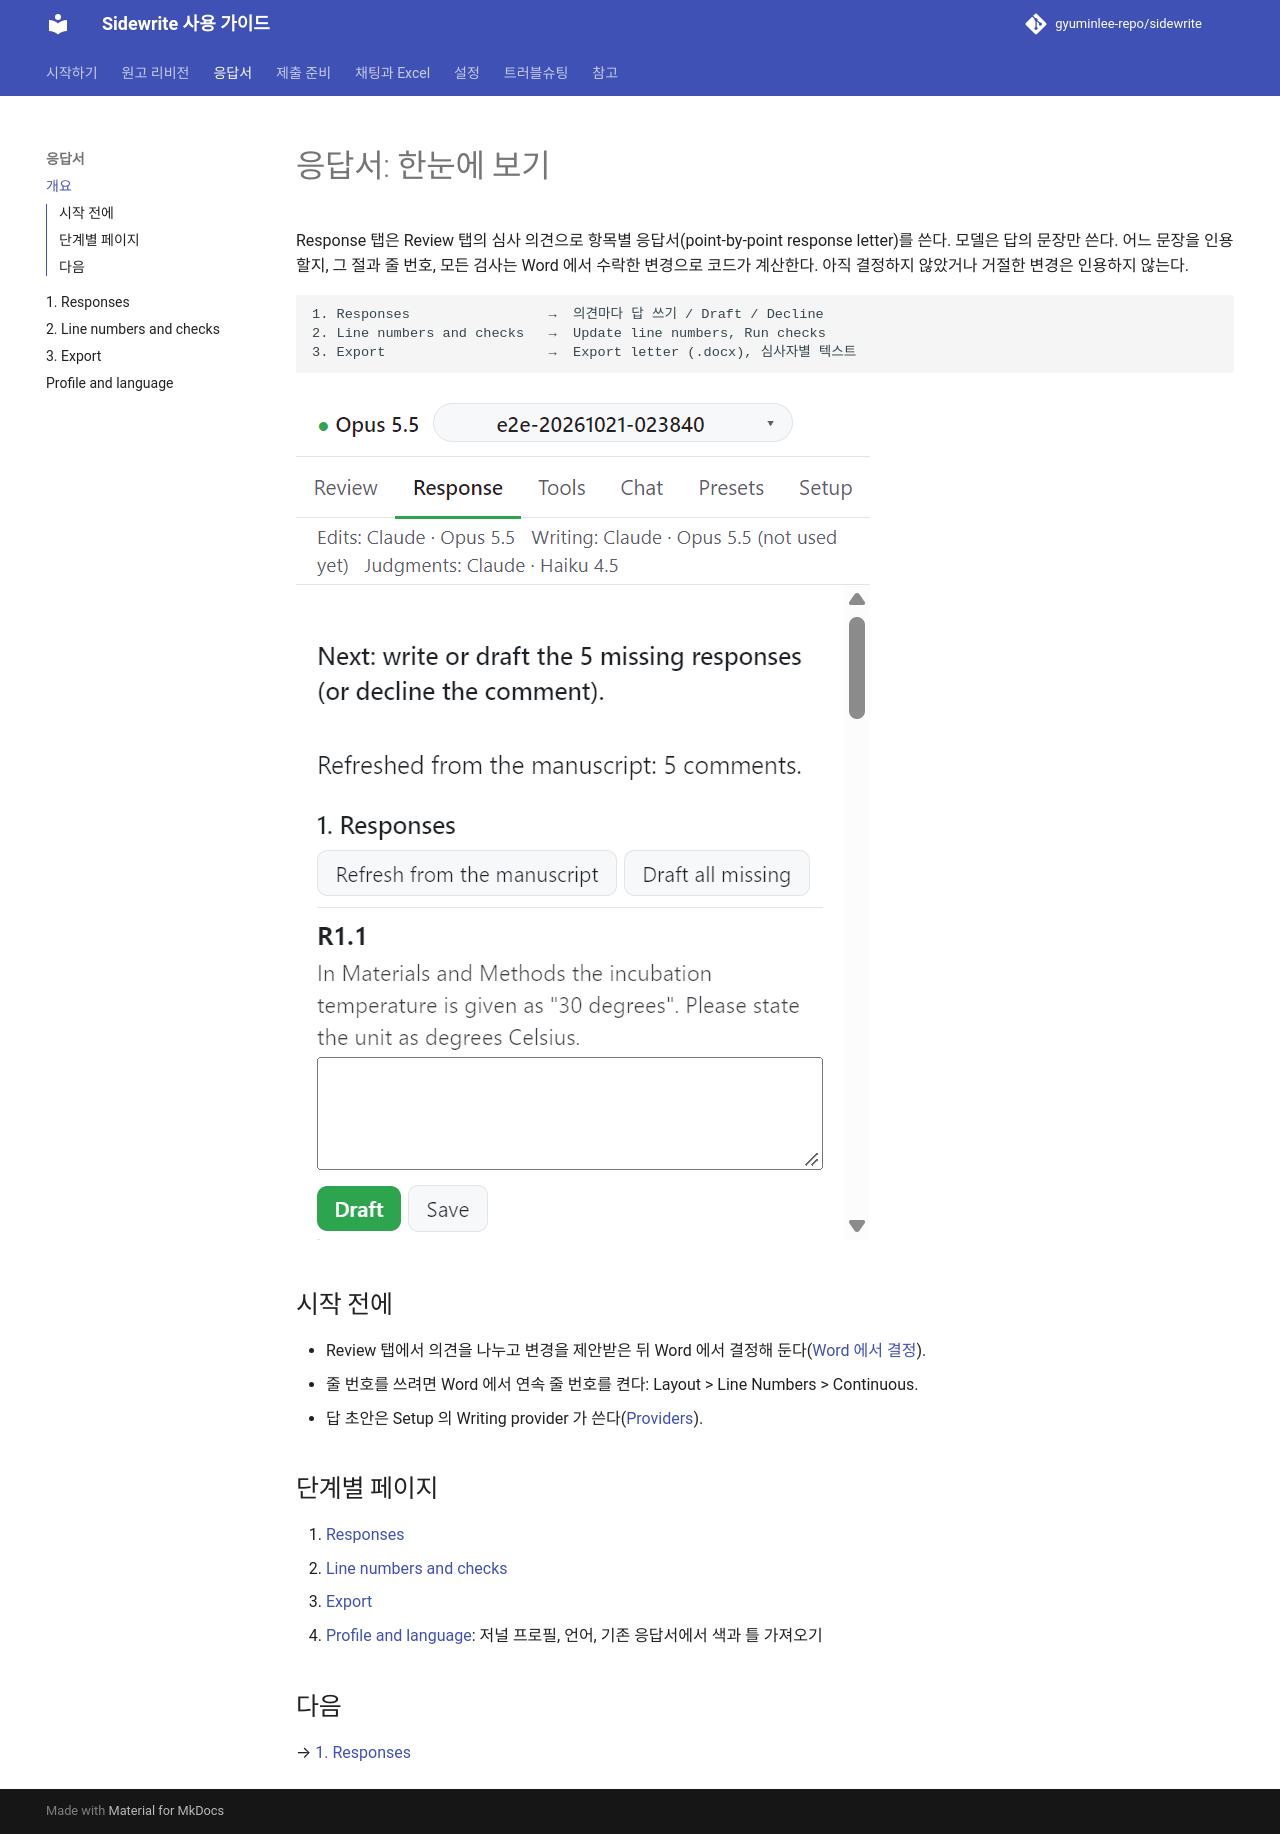

repository: gyuminlee-repo/sidewrite · page: response/index.html · generator: mkdocs

# 응답서: 한눈에 보기

Response 탭은 Review 탭의 심사 의견으로 항목별 응답서(point-by-point response letter)를 쓴다. 모델은 답의 문장만 쓴다. 어느 문장을 인용할지, 그 절과 줄 번호, 모든 검사는 Word 에서 수락한 변경으로 코드가 계산한다. 아직 결정하지 않았거나 거절한 변경은 인용하지 않는다.

```
1. Responses                 →  의견마다 답 쓰기 / Draft / Decline
2. Line numbers and checks   →  Update line numbers, Run checks
3. Export                    →  Export letter (.docx), 심사자별 텍스트
```

![Response 탭, 1. Responses](../images/guide/response-tab.png)

## 시작 전에

- Review 탭에서 의견을 나누고 변경을 제안받은 뒤 Word 에서 결정해 둔다([Word 에서 결정](../revision/04-decide.md)).
- 줄 번호를 쓰려면 Word 에서 연속 줄 번호를 켠다: Layout > Line Numbers > Continuous.
- 답 초안은 Setup 의 Writing provider 가 쓴다([Providers](../settings/providers.md)).

## 단계별 페이지

1. [Responses](01-responses.md)
2. [Line numbers and checks](02-lines-checks.md)
3. [Export](03-export.md)
4. [Profile and language](profile.md): 저널 프로필, 언어, 기존 응답서에서 색과 틀 가져오기

## 다음

→ [1. Responses](01-responses.md)
